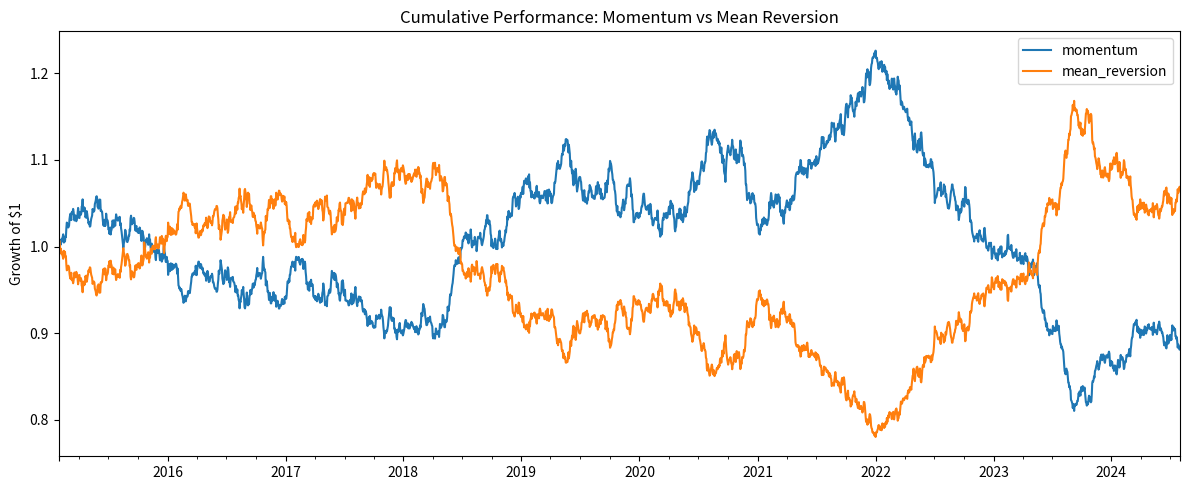

This chart was generated by the following Python code: (Note: this script raises an exception after producing the figure.)
"""
Mean Reversion & Momentum strategies on a factor return series.
"""

import numpy as np
import pandas as pd
import matplotlib.pyplot as plt

# ── Simulate a factor return series (replace with your own data) ─────────────
np.random.seed(42)
dates = pd.bdate_range("2015-01-01", periods=2500)
factor_returns = pd.Series(np.random.randn(len(dates)) * 0.005, index=dates, name="factor_ret")


# ── Strategy helpers ─────────────────────────────────────────────────────────
def momentum_strategy(returns: pd.Series, lookback: int = 20) -> pd.Series:
    """Go long if cumulative return over lookback is positive, else short."""
    signal = returns.rolling(lookback).sum().shift(1)  # avoid look-ahead
    position = np.sign(signal)
    return (position * returns).rename("momentum")


def mean_reversion_strategy(returns: pd.Series, lookback: int = 20) -> pd.Series:
    """Go short if cumulative return over lookback is positive, else long (fade the move)."""
    signal = returns.rolling(lookback).sum().shift(1)
    position = -np.sign(signal)  # opposite of momentum
    return (position * returns).rename("mean_reversion")


# ── Run strategies ───────────────────────────────────────────────────────────
mom_pnl = momentum_strategy(factor_returns, lookback=20)
mr_pnl = mean_reversion_strategy(factor_returns, lookback=20)

results = pd.DataFrame({"factor": factor_returns, "momentum": mom_pnl, "mean_reversion": mr_pnl}).dropna()
cum = (1 + results).cumprod()

# ── Summary stats ────────────────────────────────────────────────────────────
def summary(pnl: pd.Series) -> dict:
    ann = 252
    return {
        "Ann. Return": f"{pnl.mean() * ann:.2%}",
        "Ann. Vol": f"{pnl.std() * np.sqrt(ann):.2%}",
        "Sharpe": f"{pnl.mean() / pnl.std() * np.sqrt(ann):.2f}",
        "Max DD": f"{(cum[pnl.name] / cum[pnl.name].cummax() - 1).min():.2%}",
    }

print(pd.DataFrame({s: summary(results[s]) for s in ["momentum", "mean_reversion"]}).T)

# ── Plot ─────────────────────────────────────────────────────────────────────
fig, ax = plt.subplots(figsize=(12, 5))
cum[["momentum", "mean_reversion"]].plot(ax=ax)
ax.set_title("Cumulative Performance: Momentum vs Mean Reversion")
ax.set_ylabel("Growth of $1")
ax.legend()
fig.tight_layout()
fig.savefig("/mnt/user-data/outputs/strategy_performance.png", dpi=150)
print("\nPlot saved to strategy_performance.png")